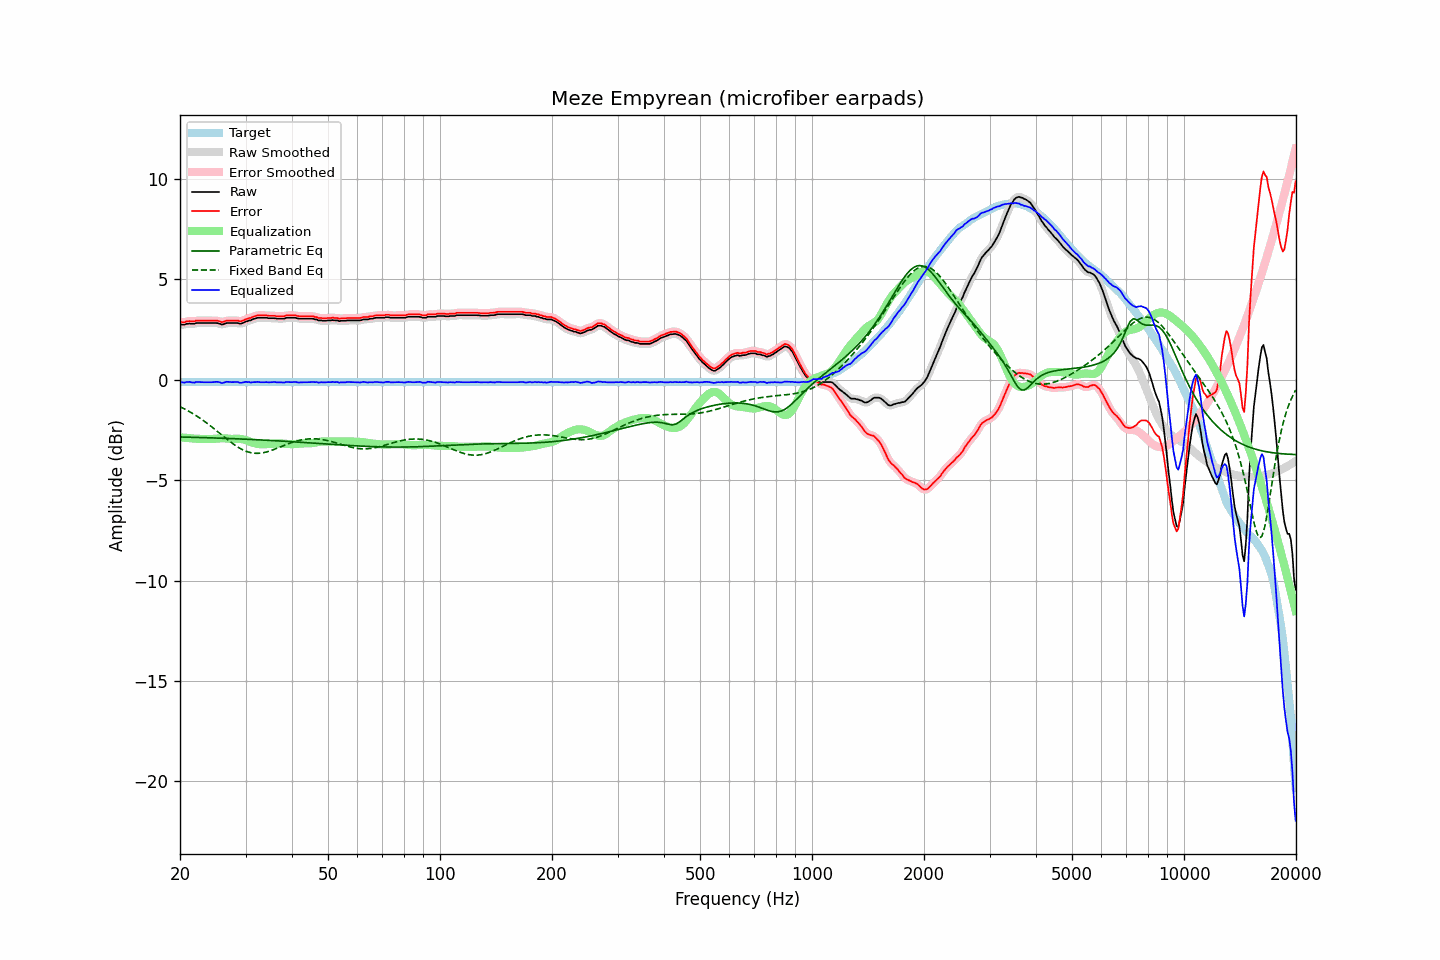

Values plotted in this chart, from the file beside it:
frequency, raw, error, smoothed, error_smoothed, equalization, parametric_eq, fixed_band_eq, equalized_raw, equalized_smoothed, target
20.00, 2.76, 2.88, 2.75, 2.87, -2.87, -2.85, -1.34, -0.11, -0.11, -0.12
20.20, 2.75, 2.87, 2.75, 2.87, -2.87, -2.85, -1.38, -0.12, -0.12, -0.12
20.40, 2.75, 2.87, 2.75, 2.87, -2.88, -2.85, -1.42, -0.13, -0.13, -0.12
20.61, 2.75, 2.87, 2.76, 2.88, -2.89, -2.85, -1.46, -0.14, -0.13, -0.12
20.81, 2.79, 2.91, 2.78, 2.90, -2.90, -2.86, -1.50, -0.11, -0.12, -0.12
21.02, 2.79, 2.91, 2.79, 2.91, -2.90, -2.86, -1.55, -0.11, -0.11, -0.12
21.23, 2.81, 2.93, 2.80, 2.92, -2.91, -2.86, -1.59, -0.10, -0.11, -0.12
21.44, 2.79, 2.91, 2.79, 2.91, -2.92, -2.86, -1.64, -0.13, -0.12, -0.12
21.66, 2.79, 2.91, 2.79, 2.91, -2.92, -2.86, -1.68, -0.13, -0.13, -0.12
21.87, 2.79, 2.91, 2.80, 2.92, -2.93, -2.87, -1.73, -0.14, -0.13, -0.12
22.09, 2.83, 2.95, 2.82, 2.94, -2.94, -2.87, -1.78, -0.11, -0.12, -0.12
22.31, 2.83, 2.95, 2.83, 2.95, -2.94, -2.87, -1.84, -0.11, -0.11, -0.12
22.54, 2.83, 2.95, 2.83, 2.95, -2.94, -2.87, -1.89, -0.11, -0.11, -0.12
22.76, 2.83, 2.95, 2.83, 2.95, -2.95, -2.88, -1.94, -0.12, -0.12, -0.12
22.99, 2.83, 2.95, 2.83, 2.95, -2.95, -2.88, -2.00, -0.12, -0.12, -0.12
23.22, 2.83, 2.95, 2.83, 2.95, -2.95, -2.88, -2.06, -0.12, -0.12, -0.12
23.45, 2.83, 2.95, 2.83, 2.95, -2.95, -2.88, -2.12, -0.12, -0.12, -0.12
23.69, 2.83, 2.95, 2.83, 2.95, -2.95, -2.89, -2.18, -0.12, -0.12, -0.12
23.92, 2.83, 2.95, 2.83, 2.95, -2.95, -2.89, -2.24, -0.12, -0.12, -0.12
24.16, 2.83, 2.95, 2.83, 2.95, -2.95, -2.89, -2.30, -0.12, -0.12, -0.12
24.40, 2.83, 2.95, 2.83, 2.95, -2.95, -2.89, -2.36, -0.12, -0.12, -0.12
24.65, 2.83, 2.95, 2.83, 2.95, -2.94, -2.90, -2.42, -0.11, -0.11, -0.12
24.89, 2.83, 2.95, 2.83, 2.95, -2.93, -2.90, -2.49, -0.11, -0.10, -0.12
25.14, 2.83, 2.95, 2.82, 2.94, -2.93, -2.90, -2.55, -0.10, -0.10, -0.12
25.39, 2.81, 2.93, 2.80, 2.92, -2.92, -2.90, -2.62, -0.11, -0.12, -0.12
25.65, 2.79, 2.91, 2.78, 2.90, -2.92, -2.91, -2.68, -0.13, -0.14, -0.12
25.91, 2.75, 2.87, 2.77, 2.89, -2.91, -2.91, -2.75, -0.17, -0.15, -0.12
26.16, 2.77, 2.89, 2.77, 2.89, -2.92, -2.91, -2.81, -0.15, -0.14, -0.12
26.43, 2.80, 2.92, 2.79, 2.91, -2.92, -2.92, -2.88, -0.12, -0.12, -0.12
26.69, 2.83, 2.95, 2.82, 2.94, -2.92, -2.92, -2.94, -0.10, -0.11, -0.12
26.96, 2.83, 2.95, 2.83, 2.95, -2.93, -2.92, -3.01, -0.10, -0.10, -0.12
27.23, 2.83, 2.95, 2.83, 2.95, -2.94, -2.93, -3.07, -0.11, -0.11, -0.12
27.50, 2.83, 2.95, 2.83, 2.95, -2.95, -2.93, -3.13, -0.12, -0.12, -0.12
27.77, 2.83, 2.95, 2.83, 2.95, -2.95, -2.93, -3.19, -0.12, -0.12, -0.12
28.05, 2.83, 2.95, 2.83, 2.95, -2.94, -2.94, -3.25, -0.11, -0.11, -0.12
28.33, 2.83, 2.95, 2.83, 2.95, -2.94, -2.94, -3.30, -0.11, -0.11, -0.12
28.62, 2.83, 2.95, 2.82, 2.94, -2.94, -2.94, -3.35, -0.11, -0.12, -0.12
28.90, 2.80, 2.92, 2.81, 2.93, -2.94, -2.95, -3.40, -0.14, -0.13, -0.12
29.19, 2.80, 2.92, 2.81, 2.93, -2.95, -2.95, -3.44, -0.15, -0.14, -0.12
29.48, 2.83, 2.95, 2.83, 2.95, -2.96, -2.95, -3.49, -0.13, -0.14, -0.12
29.78, 2.86, 2.98, 2.86, 2.98, -2.98, -2.96, -3.52, -0.12, -0.12, -0.12
30.08, 2.91, 3.03, 2.90, 3.02, -3.01, -2.96, -3.56, -0.10, -0.11, -0.12
30.38, 2.92, 3.04, 2.92, 3.04, -3.03, -2.96, -3.59, -0.12, -0.11, -0.12
30.68, 2.96, 3.08, 2.95, 3.07, -3.07, -2.97, -3.61, -0.11, -0.12, -0.12
30.99, 2.96, 3.08, 2.97, 3.09, -3.10, -2.97, -3.63, -0.14, -0.13, -0.12
31.30, 3.01, 3.13, 3.00, 3.12, -3.13, -2.97, -3.64, -0.12, -0.13, -0.12
31.61, 3.04, 3.16, 3.03, 3.15, -3.15, -2.98, -3.66, -0.12, -0.12, -0.12
31.93, 3.06, 3.18, 3.06, 3.18, -3.17, -2.98, -3.66, -0.12, -0.11, -0.12
32.24, 3.09, 3.21, 3.08, 3.20, -3.19, -2.99, -3.66, -0.10, -0.11, -0.12
32.57, 3.09, 3.21, 3.09, 3.21, -3.20, -2.99, -3.66, -0.11, -0.11, -0.12
32.89, 3.09, 3.21, 3.09, 3.21, -3.21, -2.99, -3.66, -0.12, -0.12, -0.12
33.22, 3.09, 3.21, 3.09, 3.21, -3.21, -3.00, -3.64, -0.12, -0.12, -0.12
33.55, 3.09, 3.21, 3.09, 3.21, -3.21, -3.00, -3.63, -0.12, -0.12, -0.12
33.89, 3.09, 3.21, 3.09, 3.21, -3.21, -3.01, -3.61, -0.12, -0.12, -0.12
34.23, 3.09, 3.21, 3.08, 3.20, -3.20, -3.01, -3.59, -0.11, -0.12, -0.12
34.57, 3.07, 3.19, 3.08, 3.19, -3.20, -3.02, -3.57, -0.13, -0.12, -0.12
34.92, 3.07, 3.19, 3.07, 3.19, -3.19, -3.02, -3.54, -0.12, -0.12, -0.12
35.27, 3.07, 3.19, 3.07, 3.19, -3.19, -3.02, -3.51, -0.12, -0.12, -0.12
35.62, 3.07, 3.19, 3.07, 3.19, -3.18, -3.03, -3.48, -0.11, -0.11, -0.12
35.97, 3.07, 3.19, 3.06, 3.18, -3.18, -3.03, -3.45, -0.11, -0.11, -0.12
... 635 more rows
